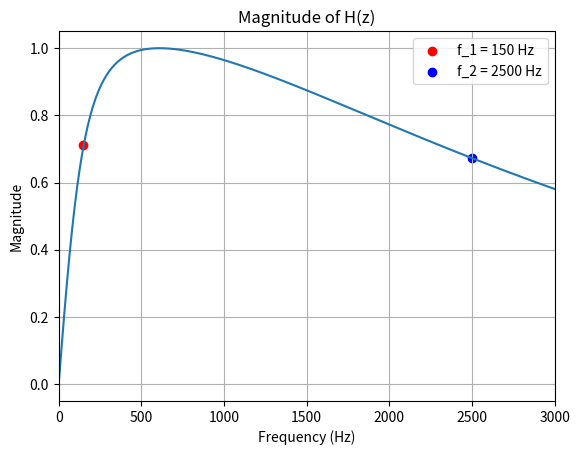

The script that saved this image:
import numpy as np
import matplotlib.pyplot as plt
import scipy.signal as signal
from scipy.signal import find_peaks
from scipy.io import wavfile


# dette program opstiller et IIr-filter ved hjælp af bilinear metoden, og plotter dets frekvensrespons

#båndpassspecifikationer
fs = 16000
f_1 = 150
f_2 = 2500
T = 1/fs



omega_1 = 2 * np.pi * f_1
omega_2 = 2 * np.pi * f_2
Bredde = omega_2 - omega_1
omega_0 = np.sqrt(omega_1 * omega_2)

#opstiler tæller og nævner
num = [Bredde, 0]
den = [1, Bredde, omega_0**2]

#båndpassfilteret i s-domænet
H_s = num, den

#bilinear metoden
b, a = signal.bilinear(num, den, fs)

#frekvensrespons for det digitale filter
w, h = signal.freqz(b, a, worN=1000)
f = w * fs / (2 * np.pi)  # Konvertering til frekvens i Hz

# graf for båndpassfilteret
plt.figure()
plt.plot(f, np.abs(h))
plt.title('Magnitude of H(z)')
plt.xlabel('Frequency (Hz)')
plt.xlim(0, 3000)
plt.ylabel('Magnitude')
plt.grid(True)
plt.scatter(f_1, np.abs(h[np.argmin(np.abs(f - f_1))]), color='red', label='f_1 = 150 Hz')
plt.scatter(f_2, np.abs(h[np.argmin(np.abs(f - f_2))]), color='blue', label='f_2 = 2500 Hz')
plt.legend()
plt.show()
